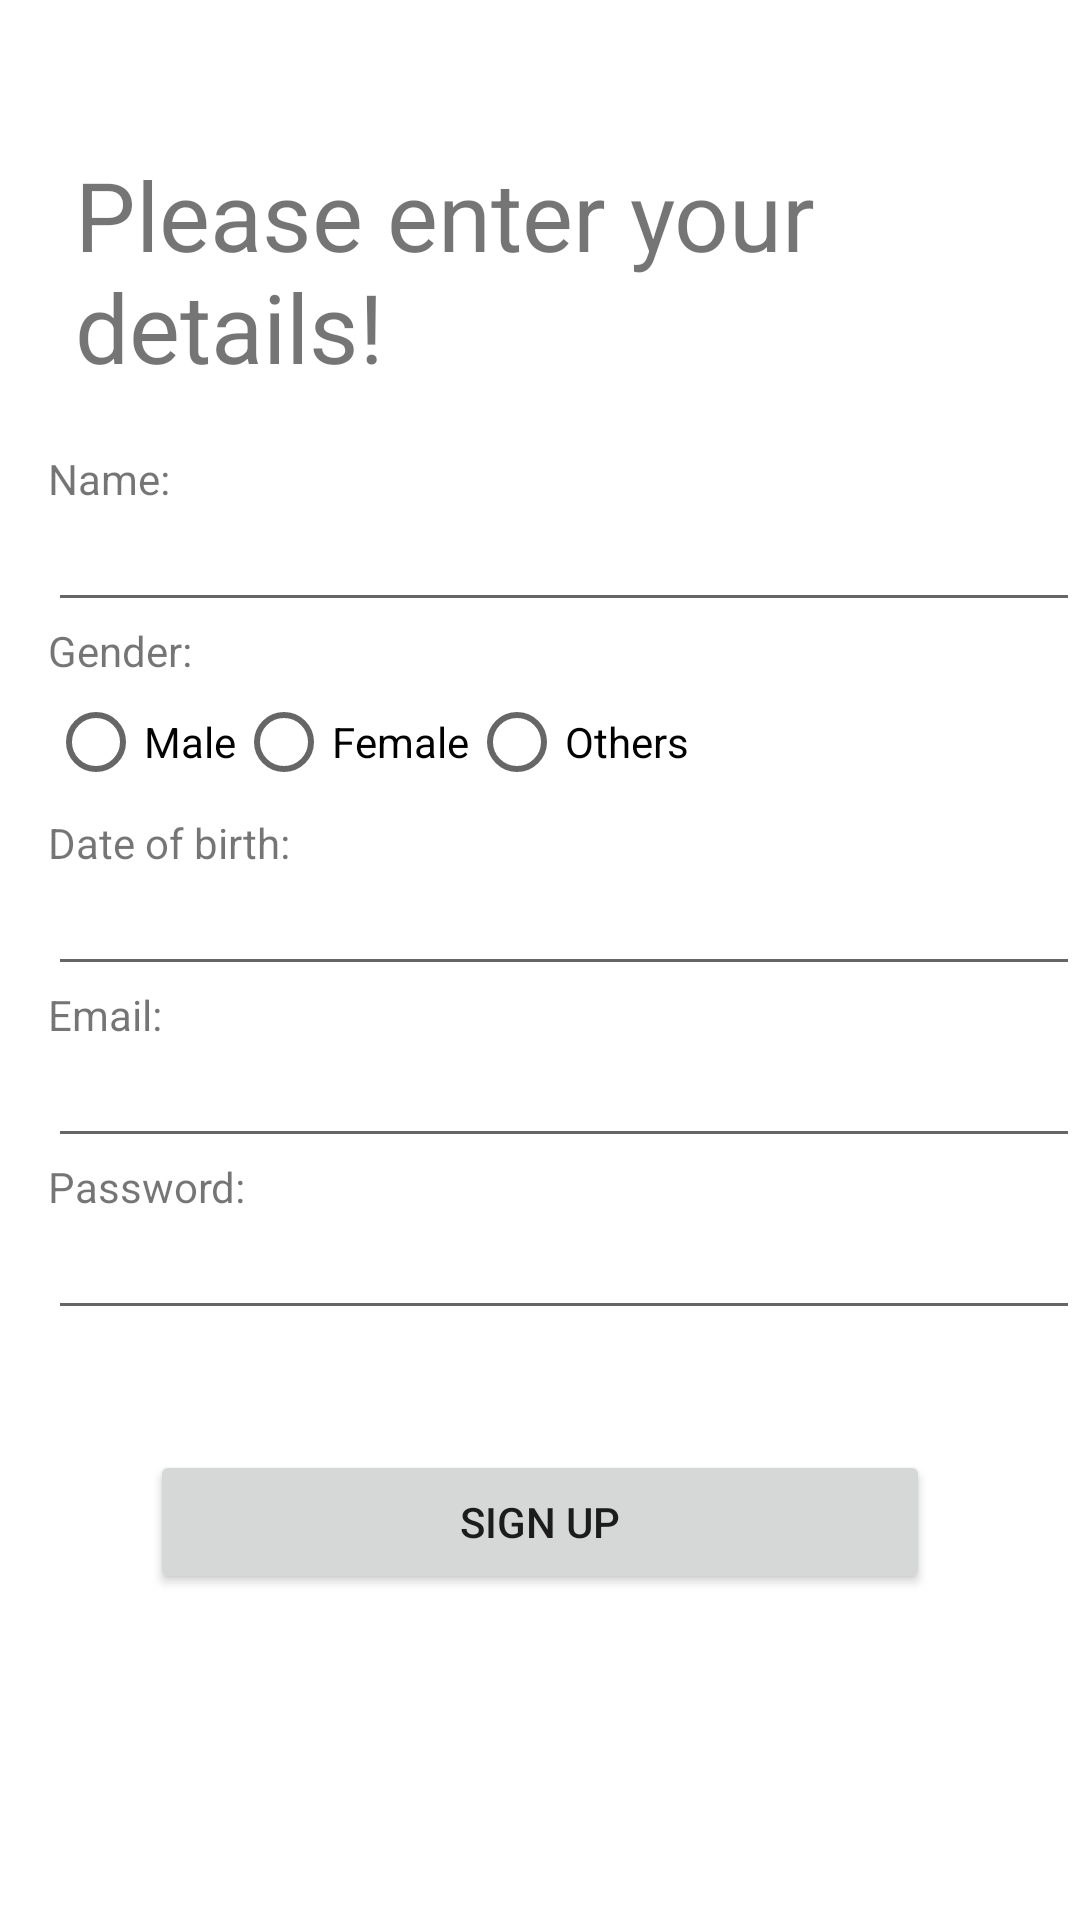

Produce the Android XML layout that renders to this screen, including the resource entries it uses.
<!-- AndroidManifest.xml: application theme Theme.Android_Project -->
<!-- res/layout/activity_sign_up.xml -->
<?xml version="1.0" encoding="utf-8"?>
<RelativeLayout xmlns:android="http://schemas.android.com/apk/res/android"
    xmlns:app="http://schemas.android.com/apk/res-auto"
    xmlns:tools="http://schemas.android.com/tools"
    android:layout_width="match_parent"
    android:layout_height="match_parent"
    tools:context=".MainActivity">


    <TextView
        android:layout_width="wrap_content"
        android:layout_height="wrap_content"
        android:layout_marginStart="25dp"
        android:layout_marginTop="50dp"
        android:textSize="32sp"
        android:text="Please enter your details!"/>
    <TextView
        android:layout_width="wrap_content"
        android:layout_height="wrap_content"
        android:text="Name:"
        android:layout_marginStart="16dp"
        android:layout_marginTop="150dp"
        />
    <EditText
        android:layout_width="match_parent"
        android:layout_height="wrap_content"
        android:layout_marginStart="16dp"
        android:id="@+id/name"
        android:layout_marginTop="166dp"
        android:inputType="textPersonName"
        />
    <TextView
        android:layout_width="wrap_content"
        android:layout_height="wrap_content"
        android:text="Gender:"
        android:layout_marginStart="16dp"

        android:layout_below="@id/name"
        />

    <RadioGroup
        android:id="@+id/genderRadioGroup"
        android:layout_width="match_parent"
        android:layout_height="wrap_content"
        android:orientation="horizontal"
        android:layout_below="@id/name"
        android:layout_marginStart="16dp"
        android:layout_marginTop="16dp">

        <RadioButton
            android:id="@+id/maleRadioButton"
            android:layout_width="wrap_content"
            android:layout_height="wrap_content"
            android:text="Male" />

        <RadioButton
            android:id="@+id/femaleRadioButton"
            android:layout_width="wrap_content"
            android:layout_height="wrap_content"
            android:text="Female" />

        <RadioButton
            android:id="@+id/otherRadioButton"
            android:layout_width="wrap_content"
            android:layout_height="wrap_content"
            android:text="Others" />
    </RadioGroup>


    <TextView
        android:layout_width="wrap_content"
        android:layout_height="wrap_content"

        android:text="Date of birth:"
        android:layout_marginStart="16dp"
        android:layout_below="@id/genderRadioGroup"
        />
    <EditText
        android:layout_width="match_parent"
        android:layout_height="wrap_content"
        android:layout_marginStart="16dp"
        android:id="@+id/dob"
        android:layout_below="@id/genderRadioGroup"
        android:layout_marginTop="16dp"

        />
    <TextView
        android:layout_width="wrap_content"
        android:layout_height="wrap_content"
        android:text="Email:"
        android:layout_marginStart="16dp"
        android:layout_below="@id/dob"
        />
    <EditText
        android:layout_width="match_parent"
        android:layout_height="wrap_content"
        android:layout_marginStart="16dp"
        android:layout_below="@id/dob"
        android:layout_marginTop="16dp"
        android:id="@+id/email"
        />
    <TextView
        android:layout_width="wrap_content"
        android:layout_height="wrap_content"
        android:text="Password:"
        android:layout_marginStart="16dp"
        android:layout_below="@id/email"
        />
    <EditText
        android:layout_width="match_parent"
        android:layout_height="wrap_content"
        android:layout_marginStart="16dp"
        android:layout_below="@id/email"
        android:layout_marginTop="16dp"
        android:id="@+id/password"
        />
    <Button
        android:id="@+id/sign_up"
        android:layout_width="match_parent"
        android:layout_height="wrap_content"
        android:layout_below="@id/password"
        android:layout_marginStart="100dp"
        android:layout_marginTop="40dp"
        android:layout_centerHorizontal="true"
        android:text="Sign Up" />

</RelativeLayout>
<!-- resources referenced by this layout -->
<resources>
  <style name="Theme.Android_Project" parent="Theme.MaterialComponents.DayNight.NoActionBar">
  
          
          <item name="colorPrimary">@color/purple_500</item>
          <item name="colorPrimaryVariant">@color/purple_700</item>
          <item name="colorOnPrimary">@color/white</item>
          
          <item name="colorSecondary">@color/teal_200</item>
          <item name="colorSecondaryVariant">@color/teal_700</item>
          <item name="colorOnSecondary">@color/black</item>
          
          <item name="android:statusBarColor">?attr/colorPrimaryVariant</item>
          
      </style>
  <!-- not gathered from this repository: default colours our renderer supplied (Android Studio template values) -->
  <color name="purple_500">#FF6200EE</color>
  <color name="purple_700">#FF3700B3</color>
  <color name="teal_200">#FF03DAC5</color>
  <color name="teal_700">#FF018786</color>
  <color name="black">#FF000000</color>
  <color name="white">#FFFFFFFF</color>
</resources>
